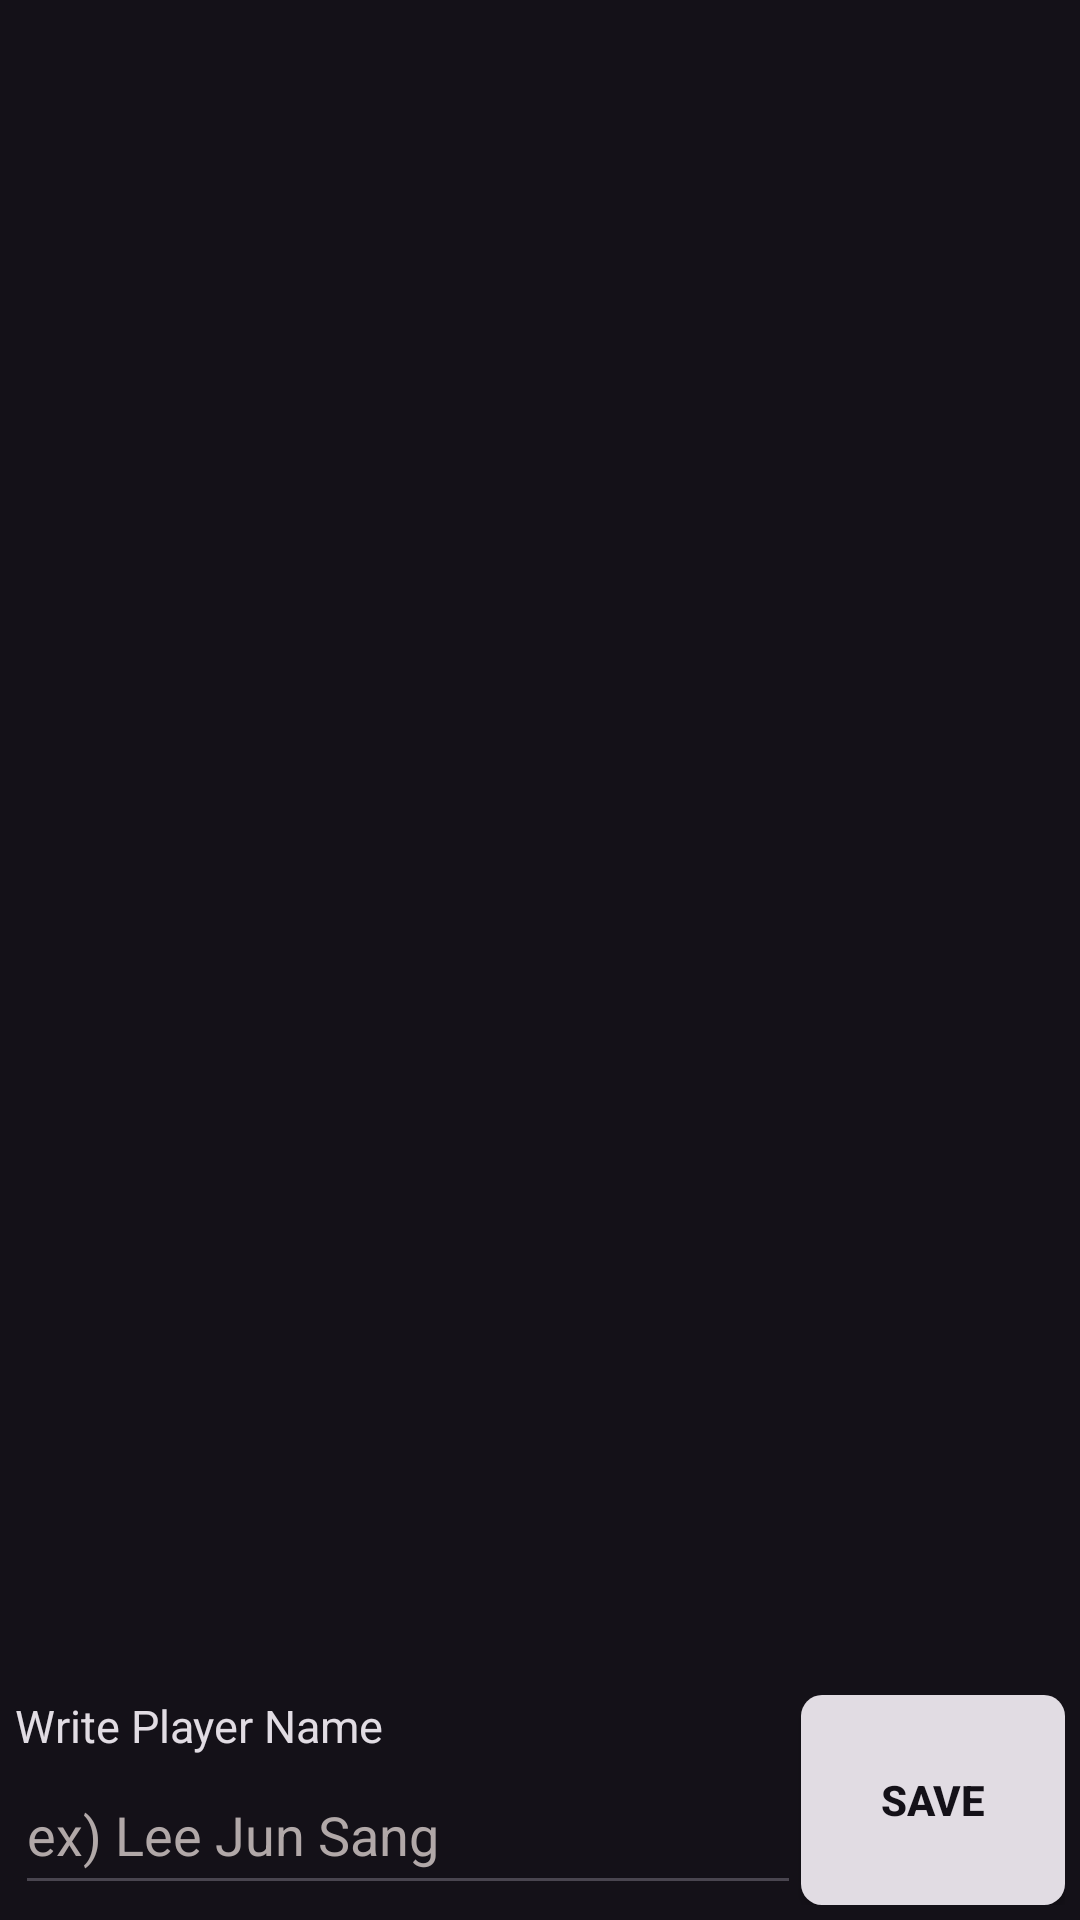

Here is an Android app screen rendered from its layout file. Give the layout XML and the strings, colors and styles it references.
<!-- AndroidManifest.xml: application theme Theme.Clicker -->
<!-- res/layout/dialog_save_player_data.xml -->
<?xml version="1.0" encoding="utf-8"?>
<androidx.constraintlayout.widget.ConstraintLayout xmlns:android="http://schemas.android.com/apk/res/android"
    xmlns:tools="http://schemas.android.com/tools"
    android:layout_width="match_parent"
    android:layout_height="match_parent"
    android:background="@color/default_color"
    xmlns:app="http://schemas.android.com/apk/res-auto">

    <androidx.constraintlayout.widget.ConstraintLayout
        android:layout_width="match_parent"
        android:layout_height="80dp"
        android:padding="5dp"
        app:layout_constraintBottom_toBottomOf="parent"
        app:layout_constraintEnd_toEndOf="parent"
        app:layout_constraintStart_toStartOf="parent">


        <TextView
            android:id="@+id/mainTextView"
            android:layout_width="wrap_content"
            android:layout_height="wrap_content"
            android:textColor="@color/default_text_color"
            android:text="Write Player Name"
            android:textSize="15sp"
            app:layout_constraintStart_toStartOf="parent"
            app:layout_constraintTop_toTopOf="parent" />

        <androidx.appcompat.widget.AppCompatButton
            android:id="@+id/saveButton"
            android:layout_width="wrap_content"
            android:layout_height="0dp"
            android:text="save"
            android:textColor="@color/default_color"
            android:textStyle="bold"
            android:background="@drawable/button_round"
            app:layout_constraintBottom_toBottomOf="parent"
            app:layout_constraintEnd_toEndOf="parent"
            app:layout_constraintTop_toTopOf="parent" />

        <EditText
            android:id="@+id/subEditText"
            android:layout_width="0dp"
            android:layout_height="0dp"
            android:textColor="@color/default_text_color"
            android:hint="ex) Lee Jun Sang"
            android:textColorHint="#B1A8A8"
            app:layout_constraintBottom_toBottomOf="parent"
            app:layout_constraintEnd_toStartOf="@+id/saveButton"
            app:layout_constraintStart_toStartOf="parent"
            app:layout_constraintTop_toBottomOf="@+id/mainTextView" />


    </androidx.constraintlayout.widget.ConstraintLayout>
</androidx.constraintlayout.widget.ConstraintLayout>
<!-- resources referenced by this layout -->
<resources>
  <color name="default_color">#141118</color>
  <color name="default_text_color">#E1DCE3</color>
  <!-- drawable button_round (drawable) -->
  <?xml version="1.0" encoding="utf-8"?>
  <selector xmlns:android="http://schemas.android.com/apk/res/android">
  
      <item android:state_focused="false" android:state_pressed="false">
          <shape>
              <corners android:radius="7dp" />
              <solid android:color="@color/default_text_color"/>
          </shape>
      </item>
  </selector>
  <style name="Theme.Clicker" parent="Base.Theme.Clicker" />
  <style name="Base.Theme.Clicker" parent="Theme.Material3.DayNight.NoActionBar">
          
          
          <item name="android:windowLightStatusBar">false</item>
          <item name="android:statusBarColor">@color/default_color</item>
      </style>
</resources>
